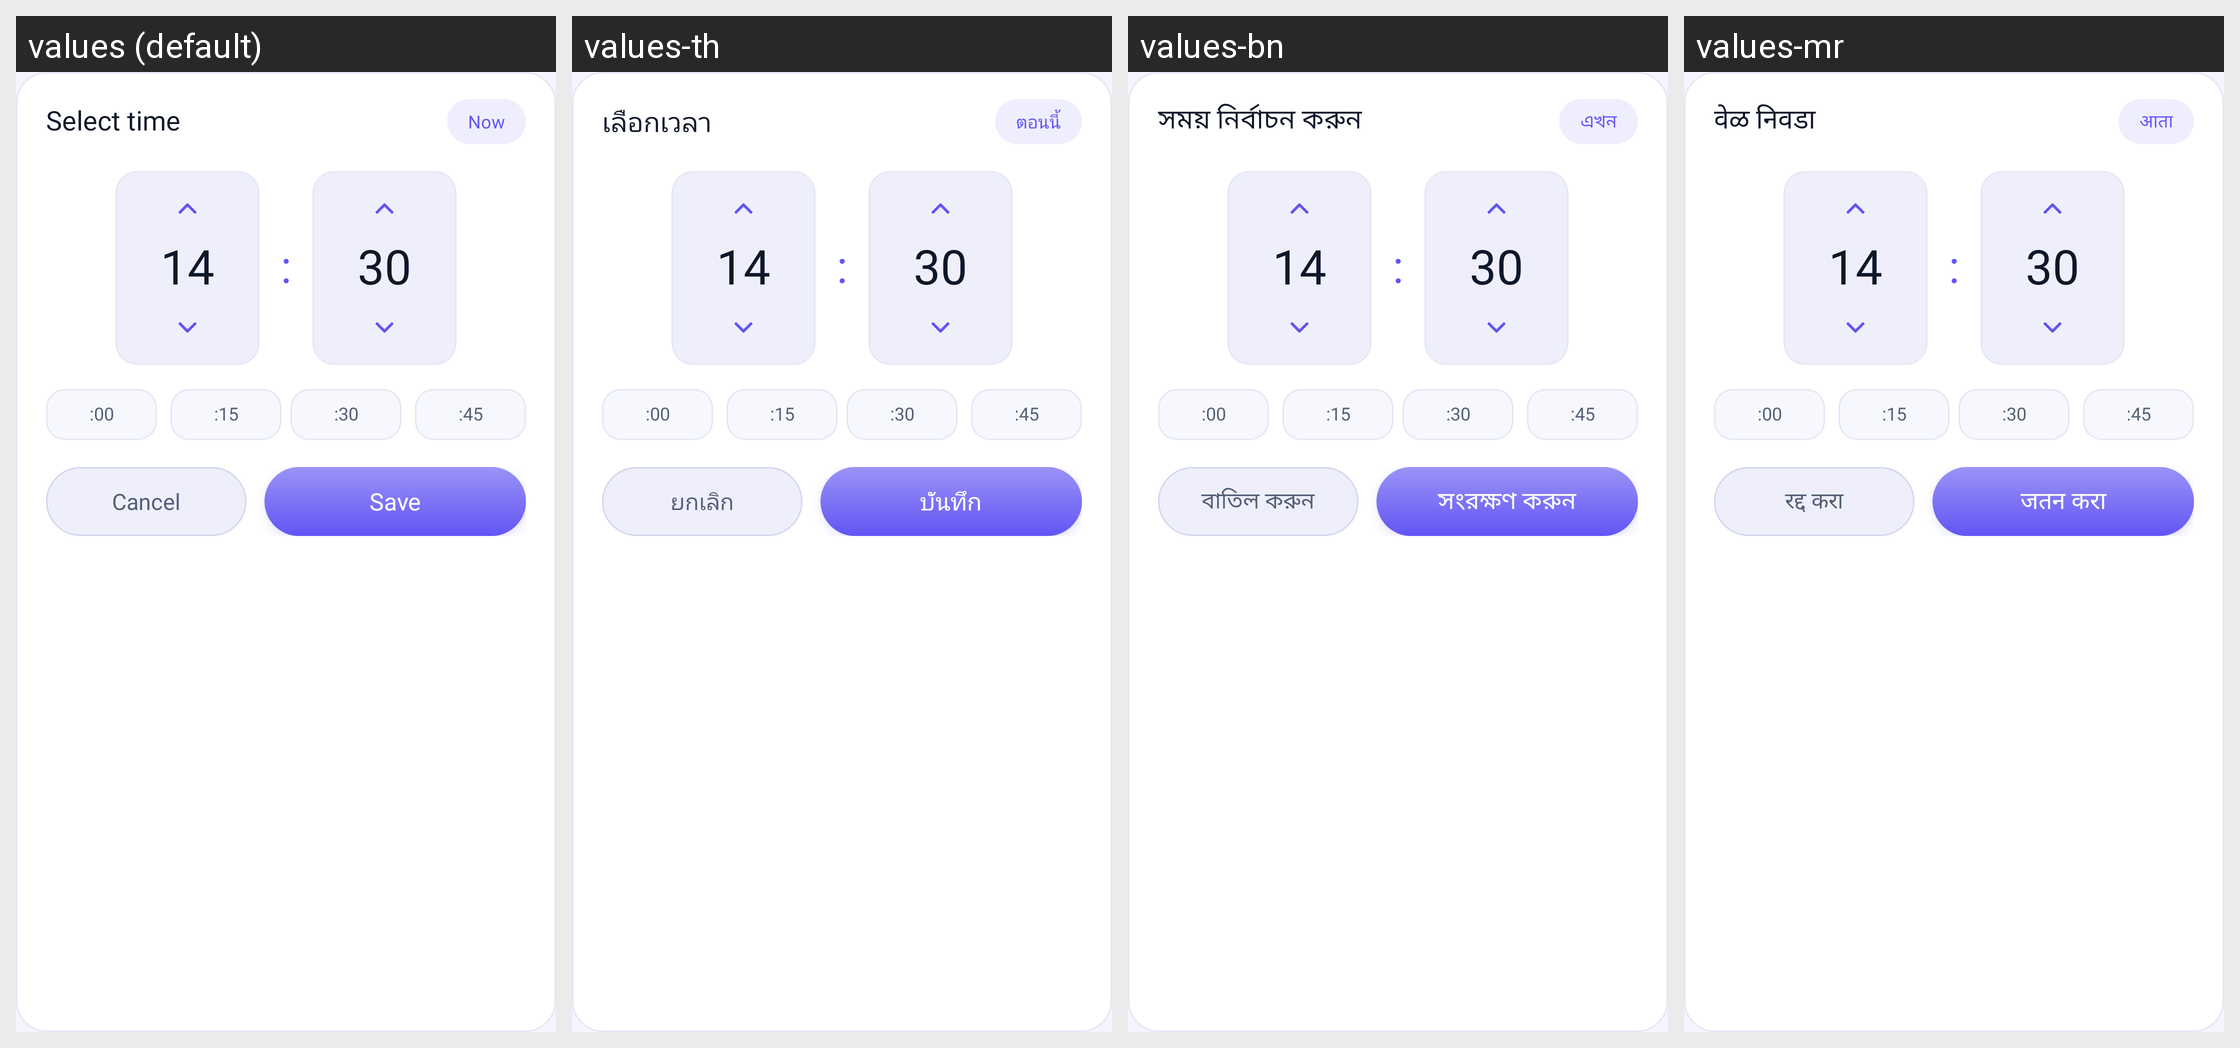

Strings drawn on this Android screen and how each of the app's shown locales translates them:
Android screen res/layout/dialog_time_picker.xml rendered under 4 locales, left to right: values (default), values-th, values-bn, values-mr. Device: Nexus 5 (rendered at 1080×1920; each locale shown at half size, 540×960, under a caption strip naming it); theme Theme.MyApplication.
Other locales in the repository, not shown: values-ar, values-de, values-es, values-fr, values-hi, values-in, values-ja, values-kk, values-kn, values-ko, values-ml, values-or, values-pl, values-pt, values-ru, values-ta, values-te, values-tl, values-tr, values-uk, values-ur, values-vi.
Strings drawn on this screen, with the default value and each locale's value (text and hints the layout hard-codes, and strings that could not be matched under every locale, appear in the picture but are not listed):

select_time
  values: Select time
  values-th: เลือกเวลา
  values-bn: সময় নির্বাচন করুন
  values-mr: वेळ निवडा

now
  values: Now
  values-th: ตอนนี้
  values-bn: এখন
  values-mr: आता

cancel
  values: Cancel
  values-th: ยกเลิก
  values-bn: বাতিল করুন
  values-mr: रद्द करा

save
  values: Save
  values-th: บันทึก
  values-bn: সংরক্ষণ করুন
  values-mr: जतन करा
